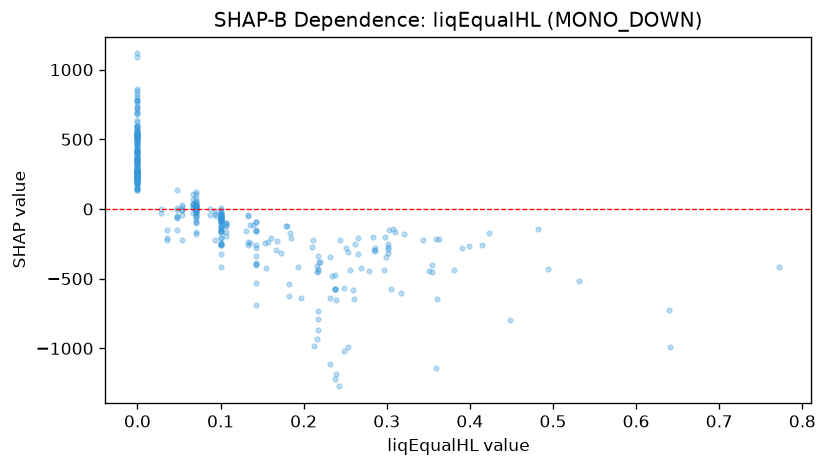

The file beside this chart, header and first rows:
feature_value, shap_value
0.0, 240.8
0.232, -641
0.071, 79.44
0.173, -313.3
0.0, 412.5
0.0, 140.3
0.0, 348.6
0.0, 351.9
0.0, 338.5
0.143, -151.1
0.0, 187.9
0.262, -254.3
0.284, -198.5
0.071, 16.29
0.071, 2.951
0.359, -212.1
0.307, -143.9
0.0, 255.1
0.0, 263.6
0.232, -346.4
0.133, -45.03
0.1, -76.39
0.1, -89.11
0.0, 231.8
0.0, 251.2
0.399, -267.6
0.1, -28.74
0.0, 327.9
0.0, 236.3
0.251, -278.5
0.302, -290.3
0.423, -170.6
0.0, 338.7
0.297, -437.4
0.143, -402.8
0.133, -257.8
0.351, -446.8
0.279, -445.6
0.286, -303
0.0, 265
0.219, -376.9
0.285, -296.8
0.071, 3.019
0.0, 262.8
0.238, -575.3
0.238, -575.3
0.238, -575.3
0.31, -161.7
0.0, 531.4
0.1, -210.4
0.071, -168.2
0.256, -437.7
0.269, -426.2
0.071, -99.1
0.143, -389.6
0.036, -207.5
0.0, 512.3
0.317, -599.5
0.0, 494.4
0.1, -66.88
... 342 more rows
